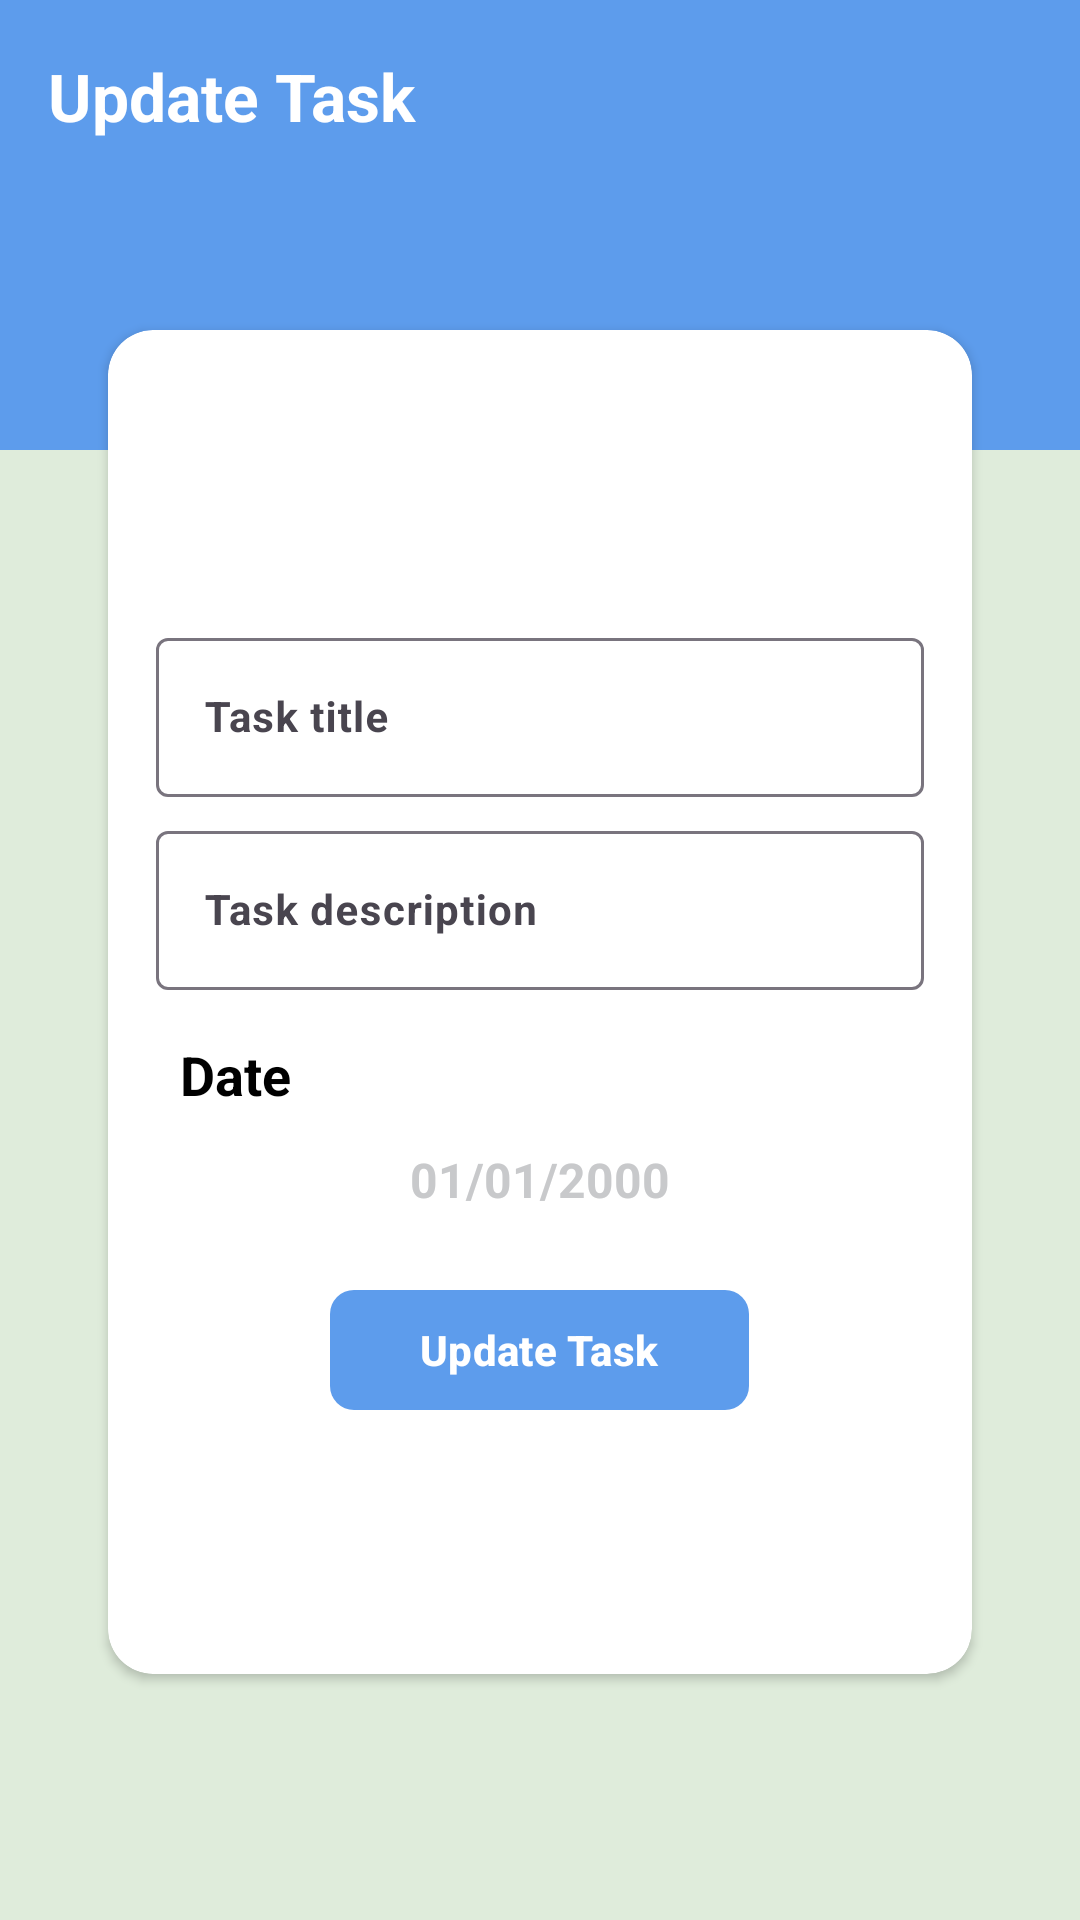

Write the Android layout XML for this screen, with the resource values it uses.
<!-- AndroidManifest.xml: application theme Theme.ToDoApp -->
<!-- res/layout/activity_update_task.xml -->
<?xml version="1.0" encoding="utf-8"?>
<androidx.constraintlayout.widget.ConstraintLayout xmlns:android="http://schemas.android.com/apk/res/android"
    xmlns:app="http://schemas.android.com/apk/res-auto"
    xmlns:tools="http://schemas.android.com/tools"
    style="@style/main_bg"
    android:layout_width="match_parent"
    android:layout_height="match_parent"
    tools:context=".ui.UpdateTaskActivity">

    <com.google.android.material.appbar.AppBarLayout
        style="@style/app_bar"
        android:id="@+id/update_appbar"
        android:layout_width="match_parent"
        android:layout_height="150dp"
        app:layout_constraintTop_toTopOf="parent"
        >
        <androidx.appcompat.widget.Toolbar
            android:id="@+id/update_toolbar"
            android:layout_width="match_parent"
            android:layout_height="wrap_content"
            >
            <TextView
                android:id="@+id/toolbar_tv"
                android:layout_width="wrap_content"
                android:layout_height="wrap_content"
                android:text="@string/update_task"
                android:textSize="22sp"
                android:textStyle="bold"
                android:textColor="@color/white"
                android:layout_marginTop="16dp"
                />
        </androidx.appcompat.widget.Toolbar>
    </com.google.android.material.appbar.AppBarLayout>

    <androidx.cardview.widget.CardView
        style="@style/task_card_view"
        android:id="@+id/update_card_view"
        android:layout_width="0dp"
        android:layout_height="0dp"
        android:elevation="4dp"
        app:cardCornerRadius="15dp"
        android:layout_marginTop="110dp"
        app:layout_constraintStart_toStartOf="parent"
        app:layout_constraintEnd_toEndOf="parent"
        app:layout_constraintTop_toTopOf="parent"
        app:layout_constraintWidth_percent="0.8"
        app:layout_constraintHeight_percent="0.7"
        >
        <LinearLayout
            android:id="@+id/linear"
            android:layout_width="match_parent"
            android:layout_height="wrap_content"
            android:padding="16dp"
            android:orientation="vertical"
            android:layout_gravity="center|top"
            >
            <TextView
                style="@style/add_task_color"
                android:id="@+id/task_title_tv"
                android:layout_width="wrap_content"
                android:layout_height="wrap_content"
                android:textSize="18sp"
                android:textStyle="bold"
                android:layout_gravity="center"
                android:layout_marginBottom="18dp"
                tools:text="Task title"
                />
            <TextView
                style="@style/add_task_color"
                android:id="@+id/task_desc_tv"
                android:layout_width="wrap_content"
                android:layout_height="wrap_content"
                android:textSize="14sp"
                android:textStyle="bold"
                android:layout_marginBottom="20dp"
                android:layout_marginStart="6dp"
                tools:text="Task desc"
                />
            <com.google.android.material.textfield.TextInputLayout
                android:id="@+id/task_title_container"
                android:layout_width="match_parent"
                android:layout_height="wrap_content"
                >
                <com.google.android.material.textfield.TextInputEditText
                    style="@style/add_task_color"
                    android:id="@+id/task_title"
                    android:layout_width="match_parent"
                    android:layout_height="wrap_content"
                    android:hint="Task title"
                    android:textStyle="bold"
                    android:textColorHint="@color/white"
                    android:textSize="14sp"
                    />
            </com.google.android.material.textfield.TextInputLayout>
            <com.google.android.material.textfield.TextInputLayout
                android:id="@+id/task_desc_container"
                android:layout_width="match_parent"
                android:layout_height="wrap_content"
                android:layout_marginTop="6dp"
                >
                <com.google.android.material.textfield.TextInputEditText
                    style="@style/add_task_color"
                    android:id="@+id/task_desc"
                    android:layout_width="match_parent"
                    android:layout_height="wrap_content"
                    android:hint="Task description"
                    android:textStyle="bold"
                    android:textColorHint="@color/white"
                    android:textSize="14sp"
                    android:maxLines="5"
                    />
            </com.google.android.material.textfield.TextInputLayout>
            <TextView
                style="@style/add_task_color"
                android:layout_width="wrap_content"
                android:layout_height="wrap_content"
                android:text="@string/date"
                android:textSize="18sp"
                android:textStyle="bold"
                android:padding="4dp"
                android:layout_marginTop="12dp"
                android:layout_marginStart="4dp"
                android:layout_gravity="start"
                />
            <TextView
                android:id="@+id/task_date"
                android:layout_width="wrap_content"
                android:layout_height="wrap_content"
                android:text="01/01/2000"
                android:textSize="16sp"
                android:textStyle="bold"
                android:textColor="@color/grey"
                android:padding="4dp"
                android:focusable="true"
                android:layout_marginTop="4dp"
                android:layout_gravity="center"
                />
            <com.google.android.material.button.MaterialButton
                android:id="@+id/update_task_btn"
                android:layout_width="wrap_content"
                android:layout_height="wrap_content"
                android:text="@string/update_task"
                android:paddingHorizontal="30dp"
                android:layout_gravity="center"
                android:layout_marginTop="18dp"
                android:textSize="14sp"
                android:textStyle="bold"
                app:cornerRadius="8dp"
                />
        </LinearLayout>

    </androidx.cardview.widget.CardView>

</androidx.constraintlayout.widget.ConstraintLayout>
<!-- resources referenced by this layout -->
<resources>
  <color name="grey">#C8C9CB</color>
  <color name="white">#FFFFFFFF</color>
  <string name="date">Date</string>
  <string name="update_task">Update Task</string>
  <style name="add_task_color">
          <item name="android:textColor">@color/black</item>
      </style>
  <style name="app_bar">
          <item name="android:background">@color/blue</item>
      </style>
  <style name="main_bg">
          <item name="android:background">@color/light_green</item>
      </style>
  <style name="task_card_view">
          <item name="android:backgroundTint">@color/white</item>
      </style>
  <style name="Theme.ToDoApp" parent="Base.Theme.ToDoApp" />
  <color name="black">#FF000000</color>
  <color name="blue">#5D9CEC</color>
  <color name="light_green">#DFECDB</color>
  <style name="Base.Theme.ToDoApp" parent="Theme.Material3.DayNight.NoActionBar">
          
          <item name="colorPrimary">@color/blue</item>
          <item name="colorPrimaryVariant">@color/blue</item>
          <item name="colorOnPrimary">@color/white</item>
  
          <item name="colorSecondary">@color/blue</item>
          <item name="colorSecondaryVariant">@color/blue</item>
          <item name="colorOnSecondary">@color/white</item>
  
      </style>
</resources>
